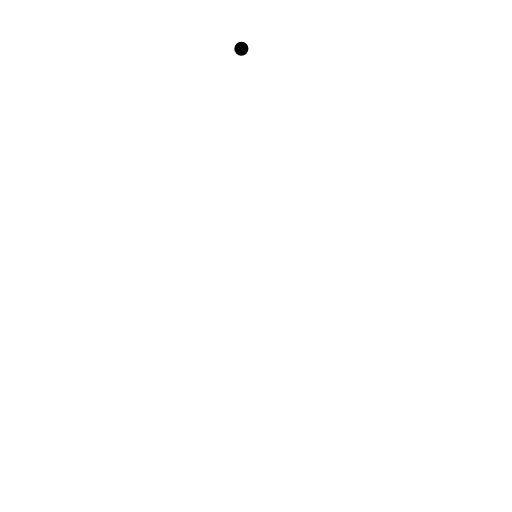
t = 0.00 s
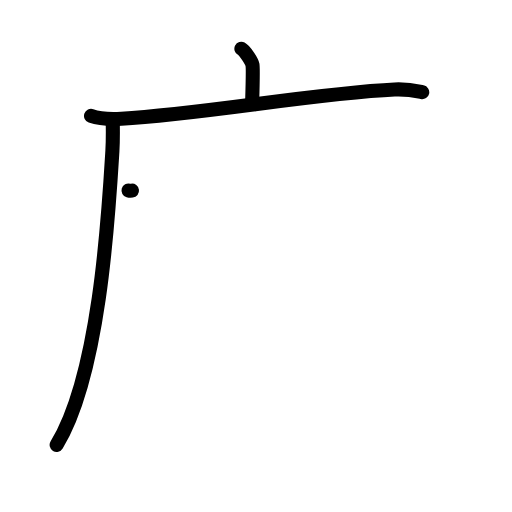
t = 3.08 s
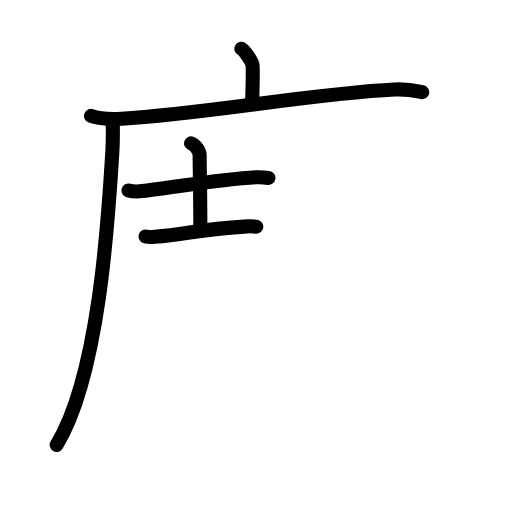
t = 5.92 s
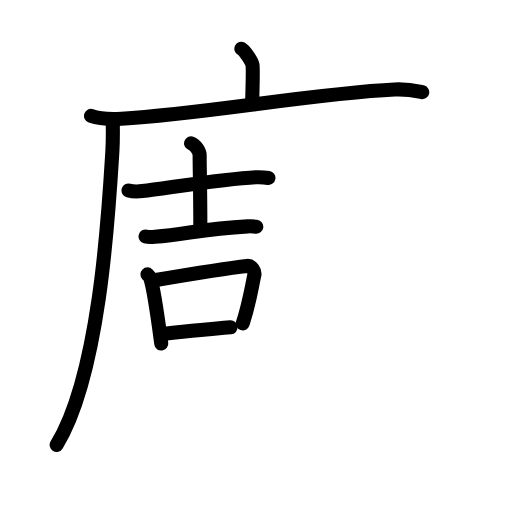
t = 8.75 s
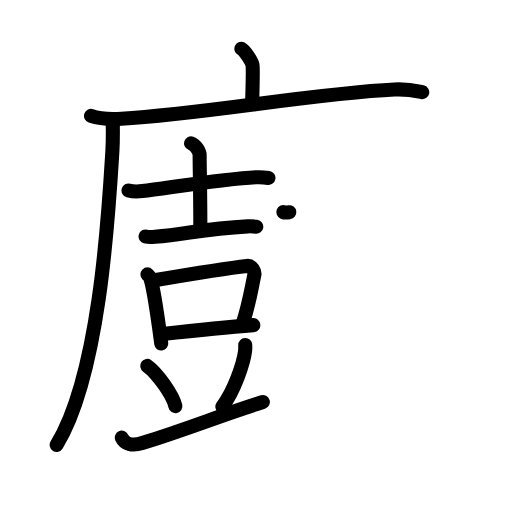
t = 12.08 s
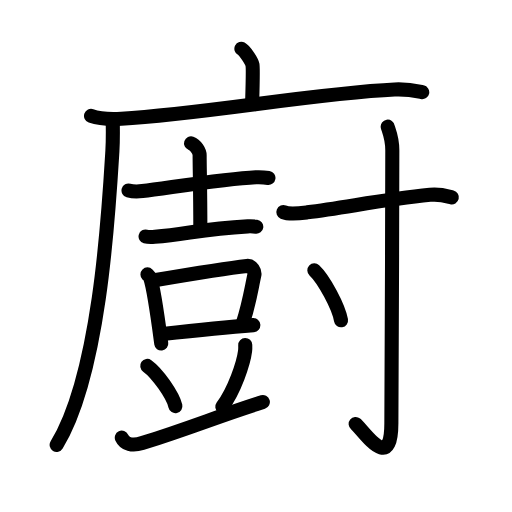
t = 15.00 s

The animated SVG that drew these frames (rendered in a browser with its animation timeline set to each time). Animation: 47 SMIL elements (animate=47); one cycle of 15.00 s.

<?xml version="1.0" encoding="UTF-8"?>
<!--
AniKanjiVG is licensed by CC-BY-SA Paul C. Sommerhoff (https://bitbucket.org/sommerhoff/anikanjivg).
AniKanjiVG uses KanjiVG which is licensed by CC-BY-SA Ulrich Apel (http://kanjivg.tagaini.net).
See also http://creativecommons.org/licenses/by-sa/3.0/
-->
<svg xmlns:kvg='http://kanjivg.tagaini.net' xmlns='http://www.w3.org/2000/svg' width='109' height='109' viewBox='0 0 109 109' style='fill:none;stroke:#000000;stroke-width:3;stroke-linecap:round;stroke-linejoin:round;' id="kvg:kanji_05eda"><g id="kvg:05eda" kvg:element="廚"><g id="kvg:05eda-g1" kvg:element="广" kvg:position="tare" kvg:radical="general"><path id="kvg:05eda-s1" kvg:type="㇑a" d="M51.39,10.38c0.71,0.36,2.22,2.7,2.36,3.43c0.14,0.72,0.07,3.43-0.07,7.94"><animate attributeName="d" begin="0.0s" dur="0.5s" from="M51.39,10.38C51.39,10.38,51.39,10.38,51.39,10.38" to="M51.39,10.38c0.71,0.36,2.22,2.7,2.36,3.43" />
<animate attributeName="d" begin="0.5s" dur="0.5s" from="M51.39,10.38c0.71,0.36,2.22,2.7,2.36,3.43c0,0,0,0,0,0,0" to="M51.39,10.38c0.71,0.36,2.22,2.7,2.36,3.43c0.14,0.72,0.07,3.43-0.07,7.94" />
</path>
<g id="kvg:05eda-g2" kvg:element="厂"><path id="kvg:05eda-s2" kvg:type="㇐" d="M19.38,24.68c1.68,0.59,4.76,0.68,6.44,0.59c17.47-0.98,41.25-5.45,58.19-6.22c2.79-0.13,4.48,0.28,5.88,0.58"><animate attributeName="d" begin="1.0s" dur="0.3333333333333333s" from="M19.38,24.68C19.38,24.68,19.38,24.68,19.38,24.68" to="M19.38,24.68c1.68,0.59,4.76,0.68,6.44,0.59" />
<animate attributeName="d" begin="1.3333333333333333s" dur="0.3333333333333333s" from="M19.38,24.68c1.68,0.59,4.76,0.68,6.44,0.59c0,0,0,0,0,0,0" to="M19.38,24.68c1.68,0.59,4.76,0.68,6.44,0.59c17.47-0.98,41.25-5.45,58.19-6.22" />
<animate attributeName="d" begin="1.6666666666666665s" dur="0.3333333333333333s" from="M19.38,24.68c1.68,0.59,4.76,0.68,6.44,0.59c17.47-0.98,41.25-5.45,58.19-6.22c0,0,0,0,0,0,0" to="M19.38,24.68c1.68,0.59,4.76,0.68,6.44,0.59c17.47-0.98,41.25-5.45,58.19-6.22c2.79-0.13,4.48,0.28,5.88,0.58" />
<animate attributeName="d" begin="0s" dur="1.0s" from="M-100,-100" to="M-100,-100" />
</path>
<path id="kvg:05eda-s3" kvg:type="㇒" d="M24,25.5c0.03,1.64,0.07,4.24-0.07,6.6C23.09,46,21.18,79.74,12.06,94.72"><animate attributeName="d" begin="2.0s" dur="0.5s" from="M24,25.5C24,25.5,24,25.5,24,25.5" to="M24,25.5c0.03,1.64,0.07,4.24-0.07,6.6" />
<animate attributeName="d" begin="2.5s" dur="0.5s" from="M24,25.5c0.03,1.64,0.07,4.24-0.07,6.6c0,0,0,0,0,0,0" to="M24,25.5c0.03,1.64,0.07,4.24-0.07,6.6C23.09,46,21.18,79.74,12.06,94.72" />
<animate attributeName="d" begin="0s" dur="2.0s" from="M-100,-100" to="M-100,-100" />
</path>
</g>
</g>
<g id="kvg:05eda-g3" kvg:position="left"><g id="kvg:05eda-g4" kvg:element="吉" kvg:part="1"><g id="kvg:05eda-g5" kvg:element="士"><path id="kvg:05eda-s4" kvg:type="㇐" d="M27.36,40.55c0.77,0.22,2.19,0.23,2.96,0.13c6.02-0.75,17.67-2.63,24.13-2.94c1.29-0.06,2.06,0.04,2.7,0.14"><animate attributeName="d" begin="3.0s" dur="0.3333333333333333s" from="M27.36,40.55C27.36,40.55,27.36,40.55,27.36,40.55" to="M27.36,40.55c0.77,0.22,2.19,0.23,2.96,0.13" />
<animate attributeName="d" begin="3.3333333333333335s" dur="0.3333333333333333s" from="M27.36,40.55c0.77,0.22,2.19,0.23,2.96,0.13c0,0,0,0,0,0,0" to="M27.36,40.55c0.77,0.22,2.19,0.23,2.96,0.13c6.02-0.75,17.67-2.63,24.13-2.94" />
<animate attributeName="d" begin="3.6666666666666665s" dur="0.3333333333333333s" from="M27.36,40.55c0.77,0.22,2.19,0.23,2.96,0.13c6.02-0.75,17.67-2.63,24.13-2.94c0,0,0,0,0,0,0" to="M27.36,40.55c0.77,0.22,2.19,0.23,2.96,0.13c6.02-0.75,17.67-2.63,24.13-2.94c1.29-0.06,2.06,0.04,2.7,0.14" />
<animate attributeName="d" begin="0s" dur="3.0s" from="M-100,-100" to="M-100,-100" />
</path>
<path id="kvg:05eda-s5" kvg:type="㇑" d="M40.67,30.51c1.02,0.36,1.83,1.7,1.83,2.52c0,2.77,0.15,7.55,0.15,15.81"><animate attributeName="d" begin="4.0s" dur="0.5s" from="M40.67,30.51C40.67,30.51,40.67,30.51,40.67,30.51" to="M40.67,30.51c1.02,0.36,1.83,1.7,1.83,2.52" />
<animate attributeName="d" begin="4.5s" dur="0.5s" from="M40.67,30.51c1.02,0.36,1.83,1.7,1.83,2.52c0,0,0,0,0,0,0" to="M40.67,30.51c1.02,0.36,1.83,1.7,1.83,2.52c0,2.77,0.15,7.55,0.15,15.81" />
<animate attributeName="d" begin="0s" dur="4.0s" from="M-100,-100" to="M-100,-100" />
</path>
<g id="kvg:05eda-g6" kvg:element="豆" kvg:part="1"><path id="kvg:05eda-s6" kvg:type="㇐" d="M30.99,50.34c0.52,0.14,1.47,0.11,1.98,0.07c6.84-0.51,9.87-1.72,19.78-2.22c0.86-0.04,1.38,0.02,1.81,0.08"><animate attributeName="d" begin="5.0s" dur="0.3333333333333333s" from="M30.99,50.34C30.99,50.34,30.99,50.34,30.99,50.34" to="M30.99,50.34c0.52,0.14,1.47,0.11,1.98,0.07" />
<animate attributeName="d" begin="5.333333333333333s" dur="0.3333333333333333s" from="M30.99,50.34c0.52,0.14,1.47,0.11,1.98,0.07c0,0,0,0,0,0,0" to="M30.99,50.34c0.52,0.14,1.47,0.11,1.98,0.07c6.84-0.51,9.87-1.72,19.78-2.22" />
<animate attributeName="d" begin="5.666666666666667s" dur="0.3333333333333333s" from="M30.99,50.34c0.52,0.14,1.47,0.11,1.98,0.07c6.84-0.51,9.87-1.72,19.78-2.22c0,0,0,0,0,0,0" to="M30.99,50.34c0.52,0.14,1.47,0.11,1.98,0.07c6.84-0.51,9.87-1.72,19.78-2.22c0.86-0.04,1.38,0.02,1.81,0.08" />
<animate attributeName="d" begin="0s" dur="5.0s" from="M-100,-100" to="M-100,-100" />
</path>
</g>
</g>
<g id="kvg:05eda-g7" kvg:element="豆" kvg:part="2"><g id="kvg:05eda-g8" kvg:element="吉" kvg:part="2"><g id="kvg:05eda-g9" kvg:element="口"><path id="kvg:05eda-s7" kvg:type="㇑" d="M31.39,58.42c0.24,0.24,0.48,0.43,0.58,0.73c0.82,2.34,1.8,9.79,2.36,13.99"><animate attributeName="d" begin="6.0s" dur="0.5s" from="M31.39,58.42C31.39,58.42,31.39,58.42,31.39,58.42" to="M31.39,58.42c0.24,0.24,0.48,0.43,0.58,0.73" />
<animate attributeName="d" begin="6.5s" dur="0.5s" from="M31.39,58.42c0.24,0.24,0.48,0.43,0.58,0.73c0,0,0,0,0,0,0" to="M31.39,58.42c0.24,0.24,0.48,0.43,0.58,0.73c0.82,2.34,1.8,9.79,2.36,13.99" />
<animate attributeName="d" begin="0s" dur="6.0s" from="M-100,-100" to="M-100,-100" />
</path>
<path id="kvg:05eda-s8" kvg:type="㇕b" d="M32.86,59.66c5.79-0.98,16.71-2.71,19.7-3.04c1.09-0.12,1.75,1.22,1.59,1.93c-0.65,2.95-1.08,6.04-2.47,10.29"><animate attributeName="d" begin="7.0s" dur="0.3333333333333333s" from="M32.86,59.66C32.86,59.66,32.86,59.66,32.86,59.66" to="M32.86,59.66c5.79-0.98,16.71-2.71,19.7-3.04" />
<animate attributeName="d" begin="7.333333333333333s" dur="0.3333333333333333s" from="M32.86,59.66c5.79-0.98,16.71-2.71,19.7-3.04c0,0,0,0,0,0,0" to="M32.86,59.66c5.79-0.98,16.71-2.71,19.7-3.04c1.09-0.12,1.75,1.22,1.59,1.93" />
<animate attributeName="d" begin="7.666666666666667s" dur="0.3333333333333333s" from="M32.86,59.66c5.79-0.98,16.71-2.71,19.7-3.04c1.09-0.12,1.75,1.22,1.59,1.93c0,0,0,0,0,0,0" to="M32.86,59.66c5.79-0.98,16.71-2.71,19.7-3.04c1.09-0.12,1.75,1.22,1.59,1.93c-0.65,2.95-1.08,6.04-2.47,10.29" />
<animate attributeName="d" begin="0s" dur="7.0s" from="M-100,-100" to="M-100,-100" />
</path>
<path id="kvg:05eda-s9" kvg:type="㇐b" d="M34.57,71.1c3.51-0.37,14.91-1.51,19.36-1.88"><animate attributeName="d" begin="8.0s" dur="1.0s" from="M34.57,71.1C34.57,71.1,34.57,71.1,34.57,71.1" to="M34.57,71.1c3.51-0.37,14.91-1.51,19.36-1.88" />
<animate attributeName="d" begin="0s" dur="8.0s" from="M-100,-100" to="M-100,-100" />
</path>
</g>
</g>
</g>
</g>
<g id="kvg:05eda-g10" kvg:element="豆" kvg:part="3"><path id="kvg:05eda-s10" kvg:type="㇔" d="M31.35,77.9c2.12,1.51,5.46,6.21,5.99,8.56"><animate attributeName="d" begin="9.0s" dur="1.0s" from="M31.35,77.9C31.35,77.9,31.35,77.9,31.35,77.9" to="M31.35,77.9c2.12,1.51,5.46,6.21,5.99,8.56" />
<animate attributeName="d" begin="0s" dur="9.0s" from="M-100,-100" to="M-100,-100" />
</path>
<path id="kvg:05eda-s11" kvg:type="㇒" d="M52.21,73.45c0.01,0.31,0.03,0.8-0.03,1.24c-0.33,2.62-2.24,8.36-4.85,11.88"><animate attributeName="d" begin="10.0s" dur="0.5s" from="M52.21,73.45C52.21,73.45,52.21,73.45,52.21,73.45" to="M52.21,73.45c0.01,0.31,0.03,0.8-0.03,1.24" />
<animate attributeName="d" begin="10.5s" dur="0.5s" from="M52.21,73.45c0.01,0.31,0.03,0.8-0.03,1.24c0,0,0,0,0,0,0" to="M52.21,73.45c0.01,0.31,0.03,0.8-0.03,1.24c-0.33,2.62-2.24,8.36-4.85,11.88" />
<animate attributeName="d" begin="0s" dur="10.0s" from="M-100,-100" to="M-100,-100" />
</path>
<path id="kvg:05eda-s12" kvg:type="㇐" d="M25.93,93.17c0.64,1.36,2.18,1.84,4.35,1.16c11.09-3.49,15.81-5.63,25.68-8.74"><animate attributeName="d" begin="11.0s" dur="0.5s" from="M25.93,93.17C25.93,93.17,25.93,93.17,25.93,93.17" to="M25.93,93.17c0.64,1.36,2.18,1.84,4.35,1.16" />
<animate attributeName="d" begin="11.5s" dur="0.5s" from="M25.93,93.17c0.64,1.36,2.18,1.84,4.35,1.16c0,0,0,0,0,0,0" to="M25.93,93.17c0.64,1.36,2.18,1.84,4.35,1.16c11.09-3.49,15.81-5.63,25.68-8.74" />
<animate attributeName="d" begin="0s" dur="11.0s" from="M-100,-100" to="M-100,-100" />
</path>
</g>
</g>
<g id="kvg:05eda-g11" kvg:element="寸" kvg:position="right"><path id="kvg:05eda-s13" kvg:type="㇐" d="M60.32,45.16c1.33,0.55,3.75,0.22,5.09,0.05c8.4-1.06,16.09-2.71,26.14-3.73c2.2-0.22,3.54,0.26,4.64,0.54"><animate attributeName="d" begin="12.0s" dur="0.3333333333333333s" from="M60.32,45.16C60.32,45.16,60.32,45.16,60.32,45.16" to="M60.32,45.16c1.33,0.55,3.75,0.22,5.09,0.05" />
<animate attributeName="d" begin="12.333333333333334s" dur="0.3333333333333333s" from="M60.32,45.16c1.33,0.55,3.75,0.22,5.09,0.05c0,0,0,0,0,0,0" to="M60.32,45.16c1.33,0.55,3.75,0.22,5.09,0.05c8.4-1.06,16.09-2.71,26.14-3.73" />
<animate attributeName="d" begin="12.666666666666666s" dur="0.3333333333333333s" from="M60.32,45.16c1.33,0.55,3.75,0.22,5.09,0.05c8.4-1.06,16.09-2.71,26.14-3.73c0,0,0,0,0,0,0" to="M60.32,45.16c1.33,0.55,3.75,0.22,5.09,0.05c8.4-1.06,16.09-2.71,26.14-3.73c2.2-0.22,3.54,0.26,4.64,0.54" />
<animate attributeName="d" begin="0s" dur="12.0s" from="M-100,-100" to="M-100,-100" />
</path>
<path id="kvg:05eda-s14" kvg:type="㇚" d="M82.54,26.96c0.07,0.44,0.98,2.27,0.98,5.03c0,18.6-0.2,53.52-0.2,58.05c0,10.97-5.88,1.62-7.6,0.23"><animate attributeName="d" begin="13.0s" dur="0.3333333333333333s" from="M82.54,26.96C82.54,26.96,82.54,26.96,82.54,26.96" to="M82.54,26.96c0.07,0.44,0.98,2.27,0.98,5.03" />
<animate attributeName="d" begin="13.333333333333334s" dur="0.3333333333333333s" from="M82.54,26.96c0.07,0.44,0.98,2.27,0.98,5.03c0,0,0,0,0,0,0" to="M82.54,26.96c0.07,0.44,0.98,2.27,0.98,5.03c0,18.6-0.2,53.52-0.2,58.05" />
<animate attributeName="d" begin="13.666666666666666s" dur="0.3333333333333333s" from="M82.54,26.96c0.07,0.44,0.98,2.27,0.98,5.03c0,18.6-0.2,53.52-0.2,58.05c0,0,0,0,0,0,0" to="M82.54,26.96c0.07,0.44,0.98,2.27,0.98,5.03c0,18.6-0.2,53.52-0.2,58.05c0,10.97-5.88,1.62-7.6,0.23" />
<animate attributeName="d" begin="0s" dur="13.0s" from="M-100,-100" to="M-100,-100" />
</path>
<path id="kvg:05eda-s15" kvg:type="㇔" d="M66.92,57.54c2,1.88,5.18,7.73,5.68,10.65"><animate attributeName="d" begin="14.0s" dur="1.0s" from="M66.92,57.54C66.92,57.54,66.92,57.54,66.92,57.54" to="M66.92,57.54c2,1.88,5.18,7.73,5.68,10.65" />
<animate attributeName="d" begin="0s" dur="14.0s" from="M-100,-100" to="M-100,-100" />
</path>
</g>
</g>
</svg>
